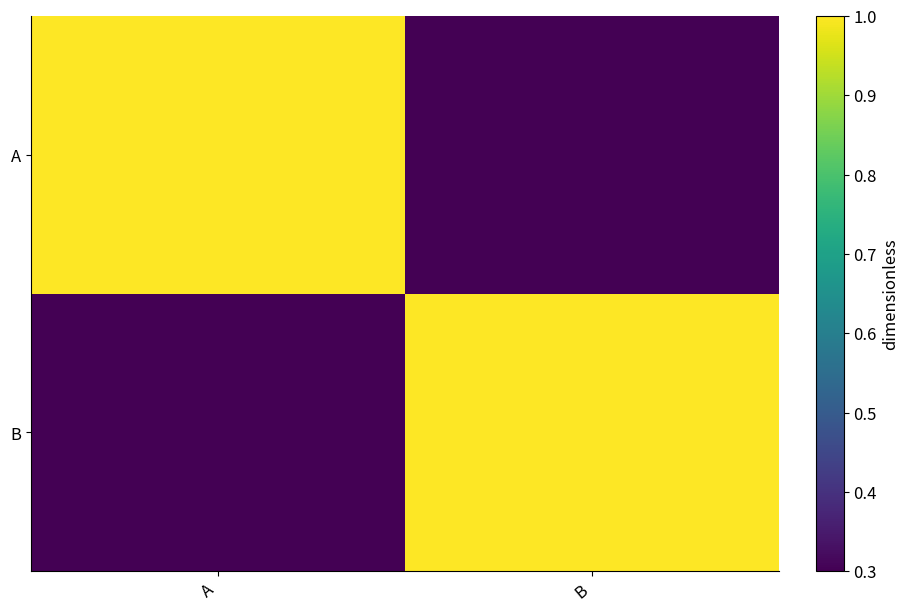

This figure's Python source:
# Tuyan deterministic figure renderer v1; values are immutable source data.
import json
import math
import numpy as np
import matplotlib
matplotlib.use('Agg')
import matplotlib.pyplot as plt
from matplotlib.patches import Circle
from matplotlib.colors import ListedColormap, BoundaryNorm
d = json.loads("{\"type\":\"adjacency_matrix\",\"rows\":[{\"row\":\"A\",\"column\":\"A\",\"value\":1},{\"row\":\"A\",\"column\":\"B\",\"value\":0.3},{\"row\":\"B\",\"column\":\"A\",\"value\":0.3},{\"row\":\"B\",\"column\":\"B\",\"value\":1}],\"units\":{\"value\":\"dimensionless\",\"x\":\"dimensionless\",\"y\":\"dimensionless\",\"size\":\"dimensionless\",\"low\":\"dimensionless\",\"high\":\"dimensionless\",\"start\":\"dimensionless\",\"end\":\"dimensionless\",\"effect\":\"dimensionless\",\"p\":\"dimensionless\",\"mean\":\"dimensionless\",\"fpr\":\"dimensionless\",\"tpr\":\"dimensionless\",\"recall\":\"dimensionless\",\"precision\":\"dimensionless\",\"predicted\":\"dimensionless\",\"observed\":\"dimensionless\",\"count\":\"dimensionless\",\"a\":\"dimensionless\",\"b\":\"dimensionless\",\"se\":\"dimensionless\",\"u\":\"dimensionless\",\"v\":\"dimensionless\",\"time\":\"dimensionless\",\"event\":\"dimensionless\"},\"options\":{\"bandwidth\":0.5,\"bins\":5,\"nullValue\":0,\"initialValue\":0,\"levels\":[0.5,1,1.5]},\"analysis\":{\"method\":\"pca\",\"description\":\"Synthetic precomputed QA values; not a statistical analysis of research data.\",\"pKind\":\"p\"},\"variants\":[],\"pixels\":1024,\"plotStyle\":{\"width\":9,\"height\":6,\"fontSize\":12}}")
r, kind, opt = d['rows'], d['type'], d['options']
plt.rcParams.update({'font.size':d['plotStyle']['fontSize']})
fig, ax = plt.subplots(figsize=(d['plotStyle']['width'], d['plotStyle']['height']), layout='constrained')
fig.set_facecolor('white')
fig._tuyan_target_pixels = d['pixels']
colors = ['#487968','#c58b53','#647da6','#a77592','#a5a659']
labels = [str(row.get('label',i+1)) for i,row in enumerate(r)]
unit = d['units']
def col(name):
    return np.array([row[name] for row in r], dtype=float)
def grouped():
    names = list(dict.fromkeys([str(row.get('group','Data')) for row in r]))
    return names, [np.array([row['value'] for row in r if str(row.get('group','Data')) == name], dtype=float) for name in names]
def density(values):
    # User-specified positive bandwidth; no concealed automatic inference.
    bw=float(opt['bandwidth'])
    grid=np.linspace(float(min(values))-3*bw,float(max(values))+3*bw,256)
    z=(grid[:,None]-values[None,:])/bw
    return grid,np.exp(-0.5*z*z).mean(axis=1)/(bw*math.sqrt(2*math.pi))
if kind in ['bar','dotplot','lollipop','forest']:
    y=np.arange(len(r)); values=col('value')
    if kind=='bar':
        bars=ax.barh(y,values,color=colors[0]); assert np.allclose([b.get_width() for b in bars],values)
    elif kind=='lollipop':
        ax.hlines(y,0,values,color=colors[0]); ax.scatter(values,y,color=colors[0])
    elif kind=='forest':
        ax.errorbar(values,y,xerr=np.vstack([values-col('low'),col('high')-values]),fmt='o',color=colors[0],capsize=3)
        ax.axvline(float(opt['nullValue']),color='#969e96',linestyle='--')
    else: ax.scatter(values,y,color=colors[0])
    ax.set_yticks(y,labels);ax.invert_yaxis();ax.set_xlabel(unit['value'])
elif kind in ['dumbbell','gantt']:
    y=np.arange(len(r));start,end=col('start'),col('end')
    if kind=='gantt': ax.barh(y,end-start,left=start,color=colors[0])
    else:
        ax.hlines(y,start,end,color='#9da99e');ax.scatter(start,y,label=opt.get('startLabel','Start'),color=colors[0]);ax.scatter(end,y,label=opt.get('endLabel','End'),color=colors[1]);ax.legend()
    ax.set_yticks(y,labels);ax.invert_yaxis();ax.set_xlabel(unit['start'])
elif kind=='waterfall':
    values=col('value');start=float(opt['initialValue'])+np.r_[0,np.cumsum(values)[:-1]]
    ax.bar(np.arange(len(r)),values,bottom=start,color=[colors[0] if v>=0 else colors[1] for v in values]);ax.set_xticks(np.arange(len(r)),labels,rotation=30);ax.set_ylabel(unit['value']);ax.axhline(0,color='#adb3a9')
elif kind=='histogram':
    values=col('value');counts,edges=np.histogram(values,bins=opt['bins'])
    assert int(counts.sum())==len(values)
    artists=ax.bar(edges[:-1],counts,width=np.diff(edges),align='edge',color=colors[0],edgecolor='white')
    assert np.allclose([p.get_height() for p in artists],counts)
    ax.set_xlabel(unit['value']);ax.set_ylabel('Count')
elif kind=='stripplot':
    names,groups=grouped()
    for i,values in enumerate(groups):ax.scatter(np.full(len(values),i),values,color=colors[i%len(colors)],s=22,alpha=.7)
    ax.set_xticks(np.arange(len(names)),names);ax.set_ylabel(unit['value'])
elif kind in ['boxplot','violin','raincloud','density','ridgeline']:
    names,groups=grouped()
    if kind=='boxplot': ax.boxplot(groups,whis=1.5,showfliers=True);ax.set_xticks(np.arange(len(names))+1,names);ax.set_ylabel(unit['value'])
    elif kind=='violin':
        # bw_method is explicit to avoid a hidden bandwidth choice.
        ax.violinplot(groups,showmeans=False,showmedians=True,bw_method=float(opt['bandwidth']));ax.set_xticks(np.arange(len(names))+1,names);ax.set_ylabel(unit['value'])
    else:
        for i,values in enumerate(groups):
            grid,pdf=density(values); color=colors[i%len(colors)]
            if kind=='density': ax.plot(grid,pdf,color=color,label=names[i])
            else:
                base=float(i);scale=0.65/max(pdf) if max(pdf)>0 else 1
                ax.fill_between(grid,base,base+pdf*scale,color=color,alpha=0.45)
                if kind=='raincloud':
                    ax.scatter(values,np.full(len(values),base-0.15),color=color,s=15)
                    ax.boxplot([values],positions=[base-0.35],vert=False,widths=.15,whis=1.5,manage_ticks=False)
        ax.set_xlabel(unit['value'])
        if kind=='density':ax.set_ylabel('Density');ax.legend()
        else:ax.set_yticks(np.arange(len(names)),names)
elif kind=='ecdf':
    values=np.sort(col('value')); p=np.arange(1,len(values)+1)/len(values)
    line=ax.step(values,p,where='post',color=colors[0])[0];assert np.allclose(line.get_ydata(),p)
    ax.set_xlabel(unit['value']);ax.set_ylabel('Cumulative proportion');ax.set_ylim(0,1)
elif kind in ['line','area','scatter','bubble','ordination','ma_plot','volcano','roc','pr_curve','calibration','bland_altman','funnel_meta']:
    xname,yname='x','y'
    if kind=='ma_plot':xname,yname='mean','effect'
    if kind=='roc':xname,yname='fpr','tpr'
    if kind=='pr_curve':xname,yname='recall','precision'
    if kind=='calibration':xname,yname='predicted','observed'
    if kind=='funnel_meta':xname,yname='effect','se'
    if kind=='volcano':x=col('effect');y=-np.log10(col('p'));xlabel='Effect ('+unit['effect']+')';ylabel='-log10('+d['analysis']['pKind']+')'
    elif kind=='bland_altman':
        a,b=col('a'),col('b');x=(a+b)/2;y=a-b;bias=np.mean(y);sd=np.std(y,ddof=1)
        for line,label in [(bias,'Mean difference'),(bias-1.96*sd,'Lower agreement limit'),(bias+1.96*sd,'Upper agreement limit')]:ax.axhline(line,color='#9a9f96',linestyle='--',label=label)
        ax.legend(fontsize=8);xlabel='Mean ('+unit['a']+')';ylabel='A - B ('+unit['a']+')'
    else:x,y=col(xname),col(yname);xlabel=xname+' ('+unit[xname]+')';ylabel=yname+' ('+unit[yname]+')'
    if kind in ['line','area','roc','pr_curve','calibration']:
        order=np.lexsort((y,x)) if kind=='roc' else np.argsort(x,kind='stable');x,y=x[order],y[order]
        artist=ax.plot(x,y,color=colors[0],marker='o',markersize=3)[0];assert np.allclose(artist.get_ydata(),y)
        if kind=='area':ax.fill_between(x,0,y,color=colors[0],alpha=.25)
    else:
        artist=ax.scatter(x,y,s=col('size')*float(opt.get('areaScale',20)) if kind=='bubble' else 26,color=colors[0]);assert np.allclose(artist.get_offsets(),np.column_stack([x,y]))
    ax.set_xlabel(xlabel);ax.set_ylabel(ylabel)
    if kind=='bubble':
        handles,legend_labels=artist.legend_elements(prop='sizes',num=3,func=lambda size:size/float(opt.get('areaScale',20)))
        ax.legend(handles,legend_labels,title='Area ('+unit['size']+')',fontsize=8)
    if kind in ['roc','calibration']:ax.plot([0,1],[0,1],linestyle='--',color='#adb3a9');ax.set_xlim(0,1);ax.set_ylim(0,1)
    if kind=='pr_curve':ax.set_xlim(0,1);ax.set_ylim(0,1)
    if kind=='funnel_meta':ax.invert_yaxis()
    if kind=='ordination':ax.text(.01,1.02,d['analysis']['method'].upper(),transform=ax.transAxes,fontsize=10)
elif kind in ['heatmap','adjacency_matrix','correlation_matrix','confusion_matrix','bubble_matrix','binary_matrix']:
    names_y=list(dict.fromkeys([str(row['row']) for row in r]));names_x=list(dict.fromkeys([str(row['column']) for row in r]))
    matrix=np.full((len(names_y),len(names_x)),np.nan)
    for row in r:matrix[names_y.index(str(row['row'])),names_x.index(str(row['column']))]=row['value']
    if kind=='bubble_matrix':
        for row in r:ax.scatter(names_x.index(str(row['column'])),names_y.index(str(row['row'])),s=row['value']*float(opt.get('areaScale',25)),color=colors[0])
        ax.invert_yaxis()
    elif kind=='binary_matrix':
        cmap=ListedColormap(['#f1f3ed','#487968']);cmap.set_bad('#b7b9b2')
        img=ax.pcolormesh(np.arange(len(names_x)+1)-.5,np.arange(len(names_y)+1)-.5,matrix,cmap=cmap,norm=BoundaryNorm([-.5,.5,1.5],2),shading='flat');ax.invert_yaxis();fig.colorbar(img,ax=ax,ticks=[0,1],label='0 absent / 1 present; grey missing')
        assert np.allclose(img.get_array(),matrix,equal_nan=True)
    else:
        img=ax.pcolormesh(np.arange(len(names_x)+1)-.5,np.arange(len(names_y)+1)-.5,matrix,cmap='RdBu_r' if kind=='correlation_matrix' else 'viridis',vmin=-1 if kind=='correlation_matrix' else None,vmax=1 if kind=='correlation_matrix' else None,shading='flat');ax.invert_yaxis();fig.colorbar(img,ax=ax,label=unit['value'])
        assert np.allclose(img.get_array(),matrix,equal_nan=True)
    ax.set_xticks(np.arange(len(names_x)),names_x,rotation=40,ha='right');ax.set_yticks(np.arange(len(names_y)),names_y)
    if kind=='confusion_matrix':ax.set_xlabel('Predicted class');ax.set_ylabel('True class')
elif kind=='pie':
    values=col('value');wedges,_=ax.pie(values,labels=labels,colors=colors,normalize=True)
    assert np.allclose([(w.theta2-w.theta1)/360 for w in wedges],values/sum(values),atol=1e-6)
elif kind=='rose':
    fig.delaxes(ax);ax=fig.add_subplot(111,projection='polar');values=col('value');theta=np.arange(len(r))*2*np.pi/len(r)
    ax.bar(theta,np.sqrt(values),width=2*np.pi/len(r),color=colors[0],edgecolor='white');ax.set_xticks(theta,labels);ax.set_ylabel('Radius = sqrt(value)')
elif kind in ['gene_track','protein_domain']:
    start,end=col('start'),col('end');ax.barh(np.arange(len(r)),end-start,left=start,color=colors[0]);ax.set_yticks(np.arange(len(r)),labels);ax.set_xlabel(unit['start']);ax.invert_yaxis()
elif kind=='vector_field':
    artist=ax.quiver(col('x'),col('y'),col('u'),col('v'),angles='xy',scale_units='xy',scale=1,color=colors[0]);ax.set_xlabel(unit['x']);ax.set_ylabel(unit['y']);ax.set_aspect('equal')
elif kind=='contour':
    xs=np.unique(col('x'));ys=np.unique(col('y'));z=np.full((len(ys),len(xs)),np.nan)
    for row in r:z[list(ys).index(row['y']),list(xs).index(row['x'])]=row['value']
    cs=ax.contour(xs,ys,z,levels=opt['levels'])
    for label in ax.clabel(cs,inline=False,fontsize=8):label.set_bbox({'facecolor':'white','edgecolor':'none','pad':1})
    ax.set_xlabel(unit['x']);ax.set_ylabel(unit['y'])
elif kind=='kaplan_meier':
    names=list(dict.fromkeys([str(row.get('group','Data')) for row in r]))
    for i,name in enumerate(names):
        data=[row for row in r if str(row.get('group','Data'))==name];times=sorted(set(row['time'] for row in data));xs=[0.];ys=[1.];s=1.
        for t in times:
            risk=sum(row['time']>=t for row in data);events=sum(row['time']==t and row['event']==1 for row in data)
            s=s*(1-events/risk);xs.append(t);ys.append(s)
            cens=sum(row['time']==t and row['event']==0 for row in data)
            if cens:ax.plot(t,s,marker='+',color=colors[i%len(colors)])
        ax.step(xs,ys,where='post',label=name,color=colors[i%len(colors)])
    ax.set_ylim(0,1.03);ax.set_ylabel('Survival probability (no CI estimated)');ax.set_xlabel(unit['time']);ax.legend()
elif kind in ['venn','upset']:
    names=[row['set'] for row in r];sets=[set(row['members']) for row in r];members=set().union(*sets);counts={}
    for item in members:
        mask=tuple(item in s for s in sets);counts[mask]=counts.get(mask,0)+1
    if kind=='venn':
        for x,color,name in [(0.4,colors[0],names[0]),(.65,colors[1],names[1])]:ax.add_patch(Circle((x,.5),.23,facecolor=color,alpha=.25));ax.text(x,.78,name,ha='center')
        for x,key in [(.29,(True,False)),(.525,(True,True)),(.76,(False,True))]:ax.text(x,.5,str(counts.get(key,0)),ha='center')
        ax.set_xlim(0,1.05);ax.set_ylim(0,1);ax.set_aspect('equal');ax.axis('off');ax.text(.5,.1,'Areas are schematic; labels show exact counts',ha='center',fontsize=8)
    else:
        masks=sorted(counts,key=lambda m:(-counts[m],m));ax.bar(np.arange(len(masks)),[counts[m] for m in masks],color=colors[0]);ax.set_xticks(np.arange(len(masks)),[' & '.join(names[i] for i,v in enumerate(m) if v) for m in masks],rotation=35,ha='right');ax.set_ylabel('Exclusive intersection size')
        # Membership matrix below bars is necessary to distinguish UpSet from a bar chart.
        matrix_ax=ax.inset_axes([0,-.48,1,.27]);matrix_ax.set_xlim(-.5,len(masks)-.5)
        for j,m in enumerate(masks):
            ys=[i for i,v in enumerate(m) if v];matrix_ax.plot([j]*len(ys),ys,color=colors[0]);matrix_ax.scatter([j]*len(names),np.arange(len(names)),color=[colors[0] if v else '#dde1d8' for v in m])
        matrix_ax.set_yticks(np.arange(len(names)),names);matrix_ax.set_xticks([]);matrix_ax.invert_yaxis()

checks={}
computed={}
def audit(name,actual,expected,atol=1e-8):
    a=np.asarray(actual,dtype=float);e=np.asarray(expected,dtype=float)
    assert a.shape==e.shape and np.allclose(a,e,rtol=1e-7,atol=atol,equal_nan=True), 'Numeric artist mismatch: '+name
    mask=np.isfinite(a)&np.isfinite(e)
    error=float(np.max(np.abs(a[mask]-e[mask]))) if np.any(mask) else 0.
    checks[name]={'count':int(a.size),'absoluteError':error,'passed':True}
if kind=='bar':audit('bar_widths',[p.get_width() for p in ax.patches],col('value'))
elif kind in ['dotplot','lollipop']:audit('point_values',ax.collections[-1].get_offsets()[:,0],col('value'))
elif kind=='forest':
    audit('point_estimates',ax.lines[0].get_xdata(),col('value'))
    audit('intervals',np.array(ax.collections[0].get_segments())[:,:,0],np.column_stack([col('low'),col('high')]))
elif kind=='dumbbell':
    audit('start_points',ax.collections[1].get_offsets()[:,0],col('start'));audit('end_points',ax.collections[2].get_offsets()[:,0],col('end'))
elif kind=='gantt':
    audit('interval_start',[p.get_x() for p in ax.patches],col('start'));audit('interval_width',[p.get_width() for p in ax.patches],col('end')-col('start'))
elif kind=='waterfall':
    audit('increments',[p.get_height() for p in ax.patches],col('value'));audit('cumulative_baselines',[p.get_y() for p in ax.patches],float(opt['initialValue'])+np.r_[0,np.cumsum(col('value'))[:-1]])
    computed['cumulativeValues']=(float(opt['initialValue'])+np.cumsum(col('value'))).tolist()
elif kind=='histogram':
    audit('bin_heights',[p.get_height() for p in ax.patches],counts);audit('total_count',[sum(p.get_height() for p in ax.patches)],[len(r)]);computed['binEdges']=edges.tolist();computed['binCounts']=counts.tolist()
elif kind=='stripplot':
    for i,values in enumerate(groups):audit('observations_'+str(i),ax.collections[i].get_offsets()[:,1],values)
elif kind=='boxplot':
    for i,values in enumerate(groups):audit('median_'+str(i),ax.lines[i*7+5].get_ydata(),[np.median(values)]*2)
elif kind=='violin':
    medians=ax.collections[-1].get_segments();audit('medians',[x[0,1] for x in medians],[np.median(v) for v in groups])
elif kind in ['density','ridgeline','raincloud']:
    computed['bandwidth']=float(opt['bandwidth']);computed['groupSizes']=[len(v) for v in groups]
    for i,values in enumerate(groups):
        grid,pdf=density(values)
        if kind=='density':audit('density_'+str(i),ax.lines[i].get_ydata(),pdf)
        else:
            top=np.column_stack([grid,i+pdf*(.65/max(pdf))]);bottom=np.column_stack([grid,np.full(len(grid),i)])
            expected=np.vstack([top[0],bottom,top[-1],top[::-1],top[0]])
            audit('density_polygon_'+str(i),ax.collections[i*(2 if kind=='raincloud' else 1)].get_paths()[0].vertices,expected)
        if kind=='raincloud':audit('observations_'+str(i),ax.collections[i*2+1].get_offsets()[:,0],values)
elif kind=='ecdf':
    audit('ecdf_sorted_values',ax.lines[0].get_xdata(),np.sort(col('value')));audit('ecdf_probability',ax.lines[0].get_ydata(),np.arange(1,len(r)+1)/len(r))
elif kind in ['line','area','roc','pr_curve','calibration']:audit('plotted_xy',np.column_stack([artist.get_xdata(),artist.get_ydata()]),np.column_stack([x,y]))
elif kind in ['scatter','bubble','ordination','ma_plot','volcano','bland_altman','funnel_meta']:
    audit('point_coordinates',artist.get_offsets(),np.column_stack([x,y]))
    if kind=='bubble':audit('marker_area',artist.get_sizes(),col('size')*float(opt.get('areaScale',20)))
    if kind=='volcano':computed['negativeLog10P']=y.tolist()
    if kind=='bland_altman':
        audit('agreement_limits',[ln.get_ydata()[0] for ln in ax.lines[:3]],[bias,bias-1.96*sd,bias+1.96*sd]);computed.update({'meanDifference':float(bias),'sampleSdDifference':float(sd),'limits':[float(bias-1.96*sd),float(bias+1.96*sd)]})
elif kind in ['heatmap','adjacency_matrix','correlation_matrix','confusion_matrix','binary_matrix']:audit('matrix_cells',img.get_array(),matrix);computed['missingCells']=int(np.isnan(matrix).sum())
elif kind=='bubble_matrix':audit('marker_areas',[c.get_sizes()[0] for c in ax.collections],col('value')*float(opt.get('areaScale',25)))
elif kind=='pie':audit('angular_proportions',[(w.theta2-w.theta1)/360 for w in wedges],col('value')/sum(col('value')),1e-6)
elif kind=='rose':audit('area_proportions',[p.get_height()**2 for p in ax.patches],col('value'))
elif kind=='vector_field':audit('vectors',np.column_stack([artist.U,artist.V]),np.column_stack([col('u'),col('v')]))
elif kind=='contour':
    audit('contour_levels',cs.levels,opt['levels'])
    for level,path in zip(cs.levels,cs.get_paths()):
        points=path.vertices
        if len(points)==0:continue
        assert np.all(points[:,0]>=xs[0]) and np.all(points[:,0]<=xs[-1]) and np.all(points[:,1]>=ys[0]) and np.all(points[:,1]<=ys[-1]), 'Contour outside data grid'
        ix=np.clip(np.searchsorted(xs,points[:,0],side='right')-1,0,len(xs)-2);iy=np.clip(np.searchsorted(ys,points[:,1],side='right')-1,0,len(ys)-2)
        tx=(points[:,0]-xs[ix])/(xs[ix+1]-xs[ix]);ty=(points[:,1]-ys[iy])/(ys[iy+1]-ys[iy])
        interpolated=(1-tx)*(1-ty)*z[iy,ix]+tx*(1-ty)*z[iy,ix+1]+(1-tx)*ty*z[iy+1,ix]+tx*ty*z[iy+1,ix+1]
        audit('contour_vertices_'+str(float(level)),interpolated,np.full(len(points),level))
    computed['gridShape']=list(z.shape)
elif kind=='kaplan_meier':
    survival_lines=[ln for ln in ax.lines if ln.get_drawstyle()=='steps-post']
    for i,name in enumerate(names):
        data=[row for row in r if str(row.get('group','Data'))==name];prob=1.;expected=[1.]
        for t in sorted(set(row['time'] for row in data)):
            prob*=1-sum(row['time']==t and row['event']==1 for row in data)/sum(row['time']>=t for row in data);expected.append(prob)
        audit('survival_'+str(i),survival_lines[i].get_ydata(),expected)
        computed[name]={'survival':expected}
elif kind=='venn':audit('intersection_labels',[float(t.get_text()) for t in ax.texts[2:5]],[counts.get((True,False),0),counts.get((True,True),0),counts.get((False,True),0)])
elif kind=='upset':audit('exclusive_intersections',[p.get_height() for p in ax.patches],[counts[m] for m in masks]);audit('union_size',[sum(p.get_height() for p in ax.patches)],[len(members)])
assert checks, 'Missing numeric audit for '+kind
fig._tuyan_validation={'typeId':kind,'checks':checks,'computations':computed,'analysis':d['analysis'],'suppliedFields':list(r[0]),'dataSourcePolicy':'User supplied values; artist checks do not establish source authenticity or study validity.'}

for collection in fig.findobj(matplotlib.collections.Collection):collection.set_rasterized(False)
for spine in ['top','right']:
    if spine in ax.spines: ax.spines[spine].set_visible(False)
